Run: headless pygame with SDL's dummy video driver; simulated clock (each Clock.tick advances the game by its frame time, no real sleeping); random seed 0; keys injected as events and as key.get_pressed() state; no mouse input.
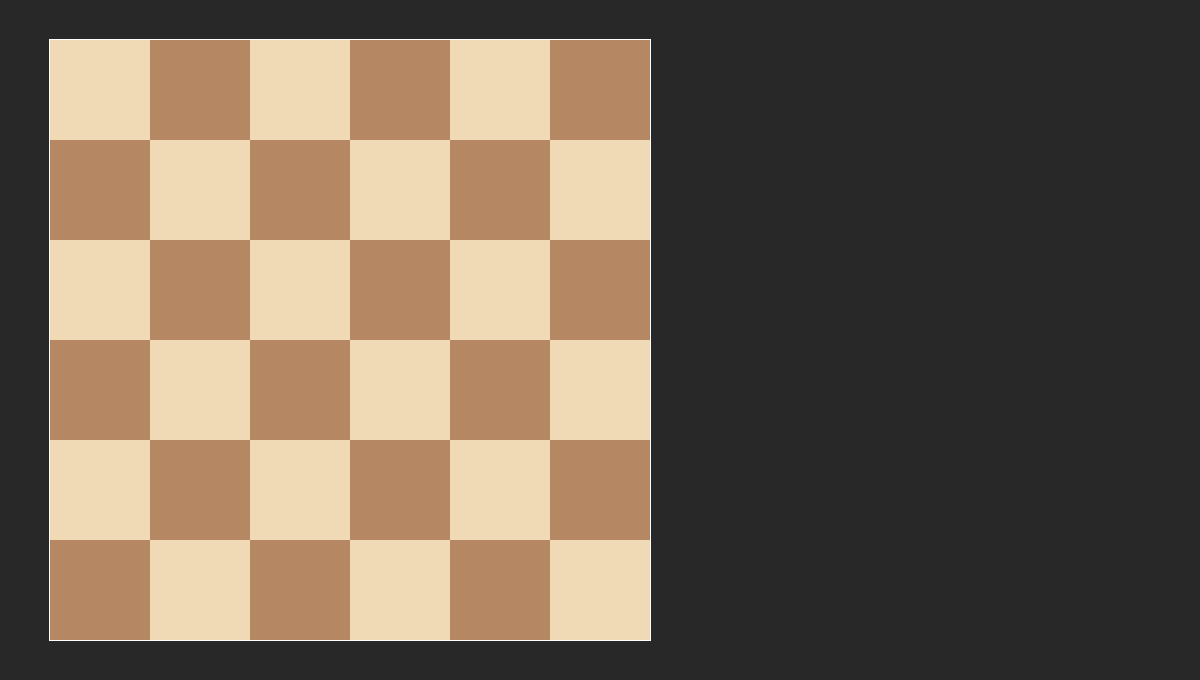
Frame 1 of 4 · flips 1–60 · no input
Frame 2 of 4 · flips 61–180 · tapped SPACE, RETURN · held RIGHT (→), D · screen unchanged from frame 1, image omitted
Frame 3 of 4 · flips 181–300 · held DOWN (↓), S · screen unchanged from frame 2, image omitted
Frame 4 of 4 · flips 301–420 · held LEFT (←), A, UP (↑), W · screen unchanged from frame 3, image omitted

The pygame program that drew these frames:

import pygame, time, random

pygame.init()

screen = pygame.display.set_mode((1200,680))
pygame.display.set_caption("Dastan")

BACKGROUND = (40,40,40)
RED = (255,0,0)
YELLOW = (255,255,0)
WHITE = (255, 255, 255)

BOARD_THEMES = [((140, 51, 19), (230, 166, 68)),
                ((181, 136, 99), (240, 217, 181)),
                ((116, 148, 84), (236, 236, 212))]
BOARD1, BOARD2 = BOARD_THEMES[1]

clock = pygame.time.Clock()

play = True

ticker = 0

def drawBoard():
    pygame.draw.rect(screen, WHITE, ((49, 39), (602, 602)))
    for i in range(6):
        for j in range(6):
            if (i + j)%2:
                pygame.draw.rect(screen, BOARD1, ((50 + i*100, 40 + j*100), (100, 100)))
            else:
                pygame.draw.rect(screen, BOARD2, ((50 + i*100, 40 + j*100), (100, 100)))

def draw(color, x, y):
    pygame.draw.circle(screen, color, (x, y), 40, 0)

while play:
    screen.fill(BACKGROUND)

    for event in pygame.event.get():
        if event.type == pygame.QUIT:
            play = False

    drawBoard()
    
    pygame.display.update()


pygame.quit()
